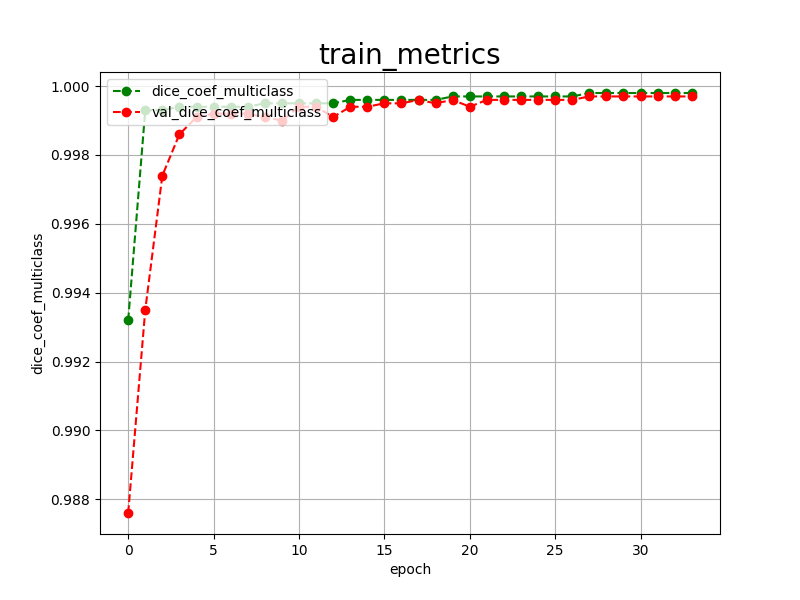

The table this chart was drawn from, first rows:
epoch, dice_coef_multiclass, val_dice_coef_multiclass, 
0, 0.9932, 0.9876
1, 0.9993, 0.9935
2, 0.9993, 0.9974
3, 0.9994, 0.9986
4, 0.9994, 0.9991
5, 0.9994, 0.9992
6, 0.9994, 0.9992
7, 0.9994, 0.9992
8, 0.9995, 0.9991
9, 0.9995, 0.9990
10, 0.9995, 0.9994
11, 0.9995, 0.9994
12, 0.9995, 0.9991
13, 0.9996, 0.9994
14, 0.9996, 0.9994
15, 0.9996, 0.9995
16, 0.9996, 0.9995
17, 0.9996, 0.9996
18, 0.9996, 0.9995
19, 0.9997, 0.9996
20, 0.9997, 0.9994
21, 0.9997, 0.9996
22, 0.9997, 0.9996
23, 0.9997, 0.9996
24, 0.9997, 0.9996
25, 0.9997, 0.9996
26, 0.9997, 0.9996
27, 0.9998, 0.9997
28, 0.9998, 0.9997
29, 0.9998, 0.9997
30, 0.9998, 0.9997
31, 0.9998, 0.9997
32, 0.9998, 0.9997
33, 0.9998, 0.9997
